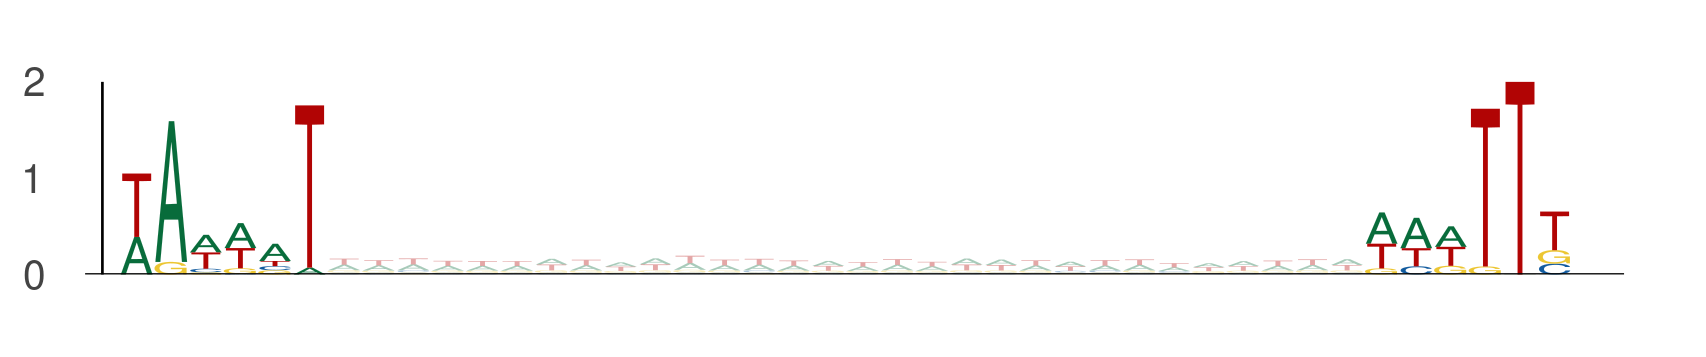

The table this chart was drawn from, first rows:
seq_index, start_position, end_position, is_reversed_complement
686, 88, 94, 0
686, 124, 130, 0
2014, 48, 54, 0
2014, 84, 90, 0
4887, 41, 47, 0
4887, 77, 83, 0
182, 33, 39, 0
182, 69, 75, 0
1101, 28, 34, 0
1101, 64, 70, 0
3650, 73, 79, 0
3650, 109, 115, 0
3650, 108, 114, 0
3650, 144, 150, 0
1895, 80, 86, 0
1895, 116, 122, 0
437, 63, 69, 0
437, 99, 105, 0
4782, 20, 26, 0
4782, 56, 62, 0
1603, 49, 55, 0
1603, 85, 91, 0
1603, 8, 14, 0
1603, 44, 50, 0
4802, 41, 47, 0
4802, 77, 83, 0
1844, 38, 44, 0
1844, 74, 80, 0
969, 30, 36, 0
969, 66, 72, 0
1660, 51, 57, 0
1660, 87, 93, 0
895, 60, 66, 0
895, 96, 102, 0
895, 45, 51, 0
895, 81, 87, 0
586, 17, 23, 0
586, 53, 59, 0
586, 52, 58, 0
586, 88, 94, 0
117, 91, 97, 0
117, 127, 133, 0
5586, 107, 113, 0
5586, 143, 149, 0
4755, 27, 33, 0
4755, 63, 69, 0
3690, 88, 94, 0
3690, 124, 130, 0
2420, 81, 87, 0
2420, 117, 123, 0
4922, 77, 83, 0
4922, 113, 119, 0
4922, 97, 103, 0
4922, 133, 139, 0
4642, 48, 54, 0
4642, 84, 90, 0
4104, 53, 59, 0
4104, 89, 95, 0
2259, 89, 95, 0
2259, 125, 131, 0
... 2,458 more rows
